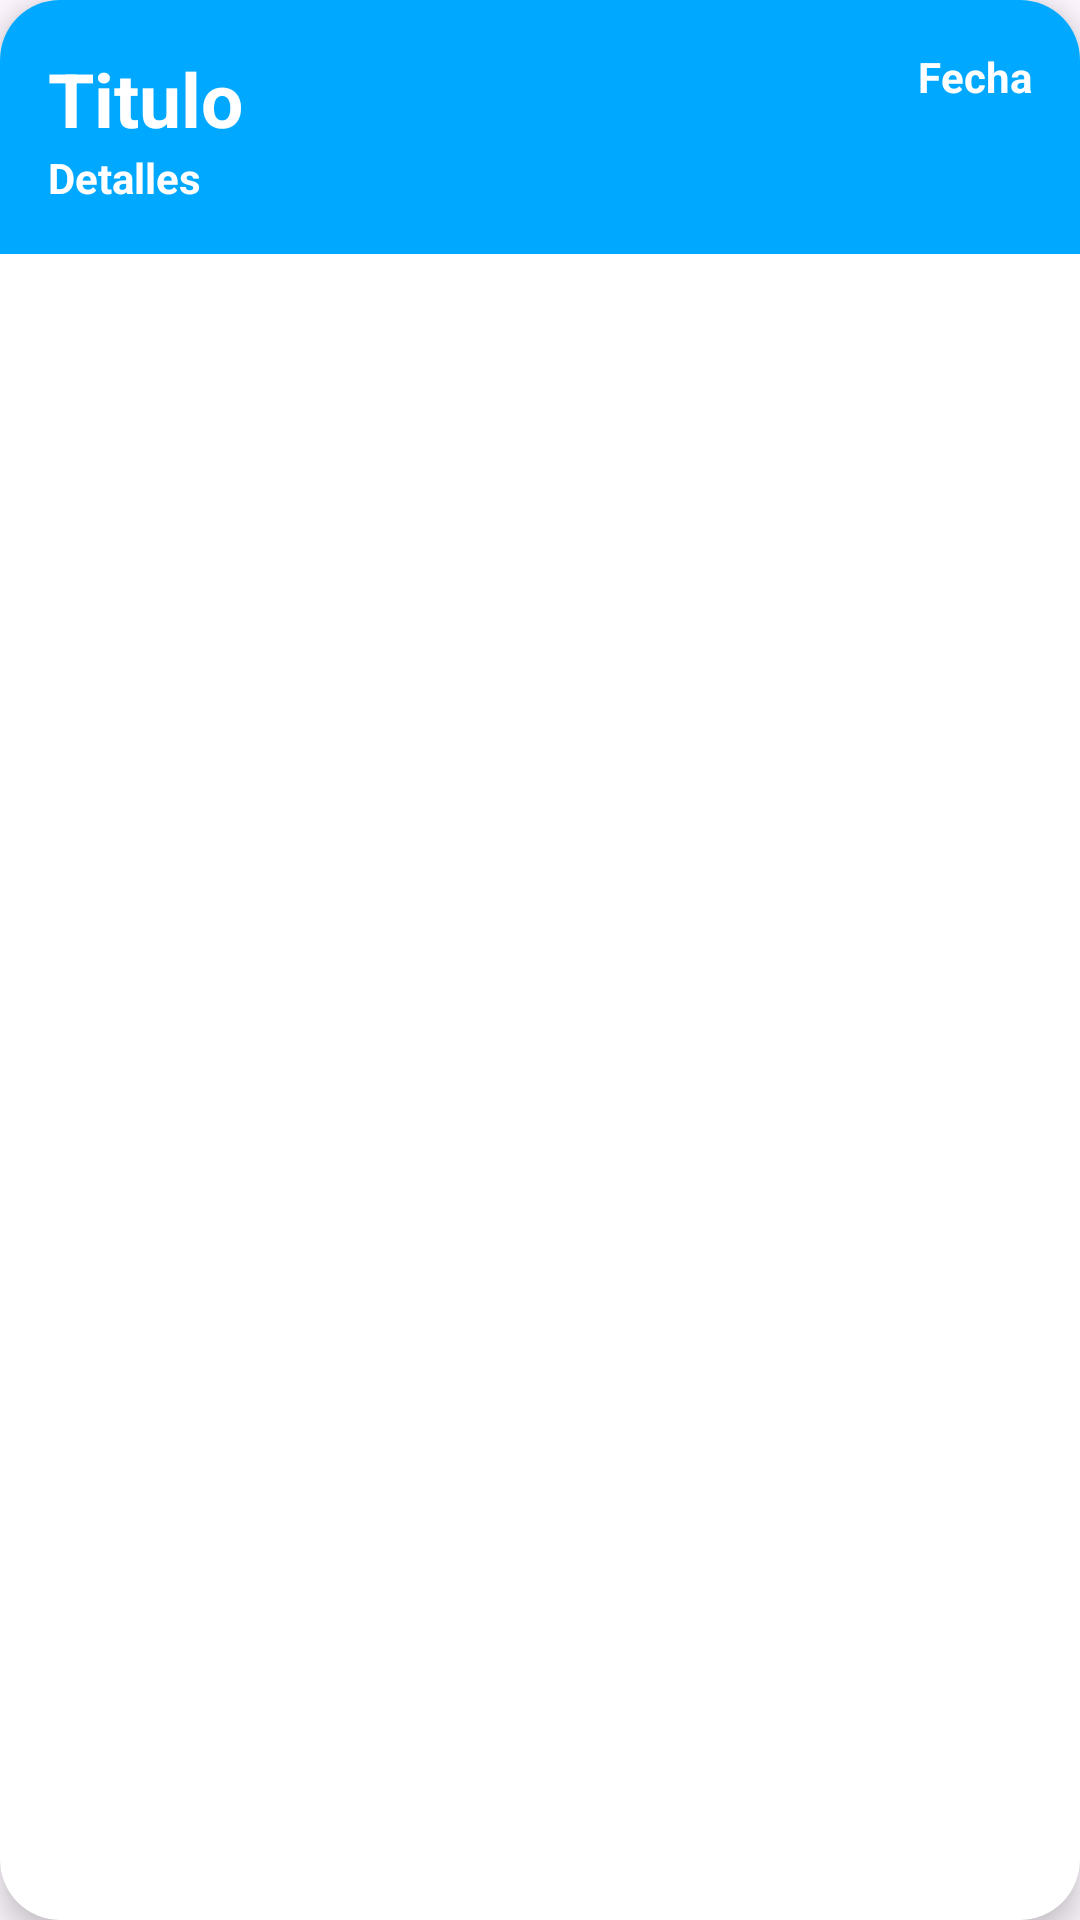

Layout XML and referenced resources for this Android screen:
<!-- AndroidManifest.xml: application theme Theme.SmartStudy -->
<!-- res/layout/card_layout.xml -->
<?xml version="1.0" encoding="utf-8"?>
<androidx.cardview.widget.CardView
    xmlns:android="http://schemas.android.com/apk/res/android"
    android:layout_width="match_parent"
    android:layout_height="wrap_content"
    xmlns:card_view="http://schemas.android.com/apk/res-auto"
    android:id="@+id/card_view"
    android:layout_marginTop="12dp"
    android:layout_marginStart="12dp"
    android:layout_marginEnd="12dp"
    card_view:cardCornerRadius="20dp"
    card_view:cardElevation="6dp"
    android:padding="4dp">

    <RelativeLayout
        android:layout_width="match_parent"
        android:layout_height="wrap_content"
        android:padding="16dp"
        android:background="#00A9FF">

        <TextView
            android:layout_width="250dp"
            android:layout_height="wrap_content"
            android:text="Titulo"
            android:textColor="@color/white"
            android:id="@+id/item_titulo"
            android:textStyle="bold"
            android:layout_alignParentStart="true"
            android:layout_alignParentTop="true"
            android:textSize="25sp" />

        <TextView
            android:layout_width="wrap_content"
            android:layout_height="wrap_content"
            android:text="Detalles"
            android:textColor="@color/white"
            android:id="@+id/item_detalle"
            android:textStyle="bold"
            android:layout_alignParentStart="true"
            android:layout_below="@+id/item_titulo"/>

        <TextView
            android:layout_width="wrap_content"
            android:layout_height="wrap_content"
            android:text="Fecha"
            android:textColor="@color/white"
            android:id="@+id/item_fecha"
            android:textStyle="bold"
            android:layout_alignParentRight="true"
            android:layout_alignParentTop="true"/>

        <TextView
            android:id="@+id/item_id"
            android:layout_width="wrap_content"
            android:layout_height="wrap_content"
            android:layout_below="@+id/item_fecha"
            android:layout_alignParentRight="true"
            android:layout_marginRight="15dp"
            android:text="id"
            android:visibility="gone"
            android:textColor="@color/white"
            android:textStyle="bold" />


    </RelativeLayout>

</androidx.cardview.widget.CardView>
<!-- resources referenced by this layout -->
<resources>
  <color name="white">#FFFFFFFF</color>
  <style name="Theme.SmartStudy" parent="Base.Theme.SmartStudy" />
  <style name="Base.Theme.SmartStudy" parent="Theme.Material3.DayNight.NoActionBar">
          
          
  
          <item name="windowActionBar">false</item>
          <item name="windowNoTitle">true</item>
      </style>
</resources>
